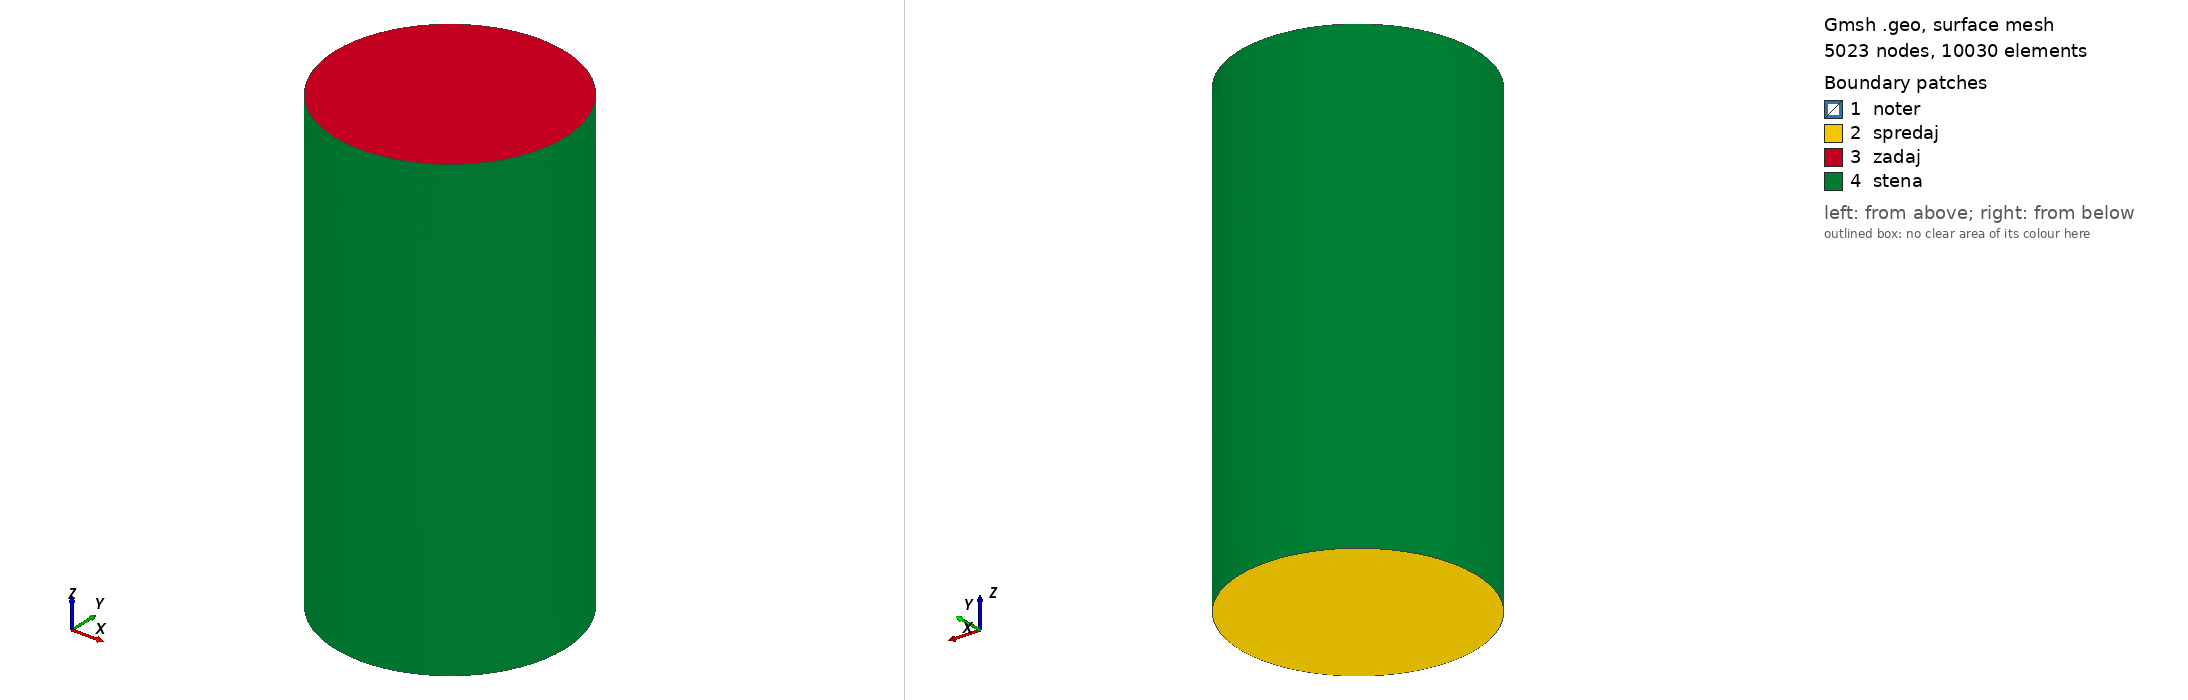

Gmsh geometry script, surface-meshed: 5023 nodes, 10030 surface elements. Boundary patches (legend numbers): 1 noter, 2 spredaj, 3 zadaj, 4 stena. Left view from above one corner, right view from below the opposite corner. Legend entries are the model's physical surfaces. The drawing asked Gmsh for element sizes between 1% and 20% of the model's largest extent; the script's own settings can give other sizes.

=== cyl-in-cyl-01.geo (drawn) ===
//
//  gmsh mreza za valj
//

// radij valja
r1=0.5;
r2=1.0;

// dolzina valja
l1=1;
l2=1;

// razdalja med valji
d1=-0.5;
d2=-1.0;

// Velikost elementa
lcar=0.1;


Point(1) = {0,0,d1,lcar};
Point(2) = {r1,0,d1,lcar};
Point(3) = {0,r1,d1,lcar};
Point(4) = {-r1,0,d1,lcar};
Point(5) = {0,-r1,d1,lcar};

Circle(1) = {2,1,3};
Circle(2) = {3,1,4};
Circle(3) = {4,1,5};
Circle(4) = {5,1,2};

//+
Line Loop(1) = {4, 1, 2, 3};
//+
Surface(1) = {-1};
//+
Rotate {{0, 1, 0}, {0, 0, l1}, Pi} {
  Duplicata { Point{3}; Point{2}; Point{1}; Point{4}; Point{5}; Line{1}; Line{2}; Line{4}; Line{3}; Surface{1}; }
}
//+
Line(9) = {6, 3};
//+
Line(10) = {7, 4};
//+
Line(11) = {2, 9};
//+
Line(12) = {10, 5};
//+
Line Loop(2) = {6, -11, 1, -9};
//+
Surface(10) = {2};
//+
Line Loop(3) = {2, -10, 5, 9};
//+
Surface(11) = {3};
//+
Line Loop(4) = {3, -12, 7, 10};
//+
Surface(12) = {4};
//+
Line Loop(5) = {12, 4, 11, 8};
//+
Surface(13) = {5};
//+
Physical Surface("noter") = {1, 10, 11, 12, 13, 9};


Point(81) = {0,0,d2,lcar};
Point(82) = {r2,0,d2,lcar};
Point(83) = {0,r2,d2,lcar};
Point(84) = {-r2,0,d2,lcar};
Point(85) = {0,-r2,d2,lcar};

Circle(81) = {82,81,83};
Circle(82) = {83,81,84};
Circle(83) = {84,81,85};
Circle(84) = {85,81,82};

//+
Line Loop(81) = {84, 81, 82, 83};
//+
Surface(81) = {-81};
//+
Rotate {{0, 1, 0}, {0, 0, l2}, Pi} {
  Duplicata { Point{83}; Point{82}; Point{81}; Point{84}; Point{85}; Line{81}; Line{82}; Line{84}; Line{83}; Surface{81}; }
}
//+
Line(89) = {86, 83};
//+
Line(90) = {87, 84};
//+
Line(91) = {82, 89};
//+
Line(92) = {90, 85};
//+
Line Loop(82) = {86, -91, 81, -89};
//+
Surface(90) = {82};
//+
Line Loop(83) = {82, -90, 85, 89};
//+
Surface(91) = {83};
//+
Line Loop(84) = {83, -92, 87, 90};
//+
Surface(92) = {84};
//+
Line Loop(85) = {92, 84, 91, 88};
//+
Surface(93) = {85};
//+
Physical Surface("spredaj") = {81};
//+
Physical Surface("stena") = {90, 91, 92, 93};
//+
Physical Surface("zadaj") = {89};
